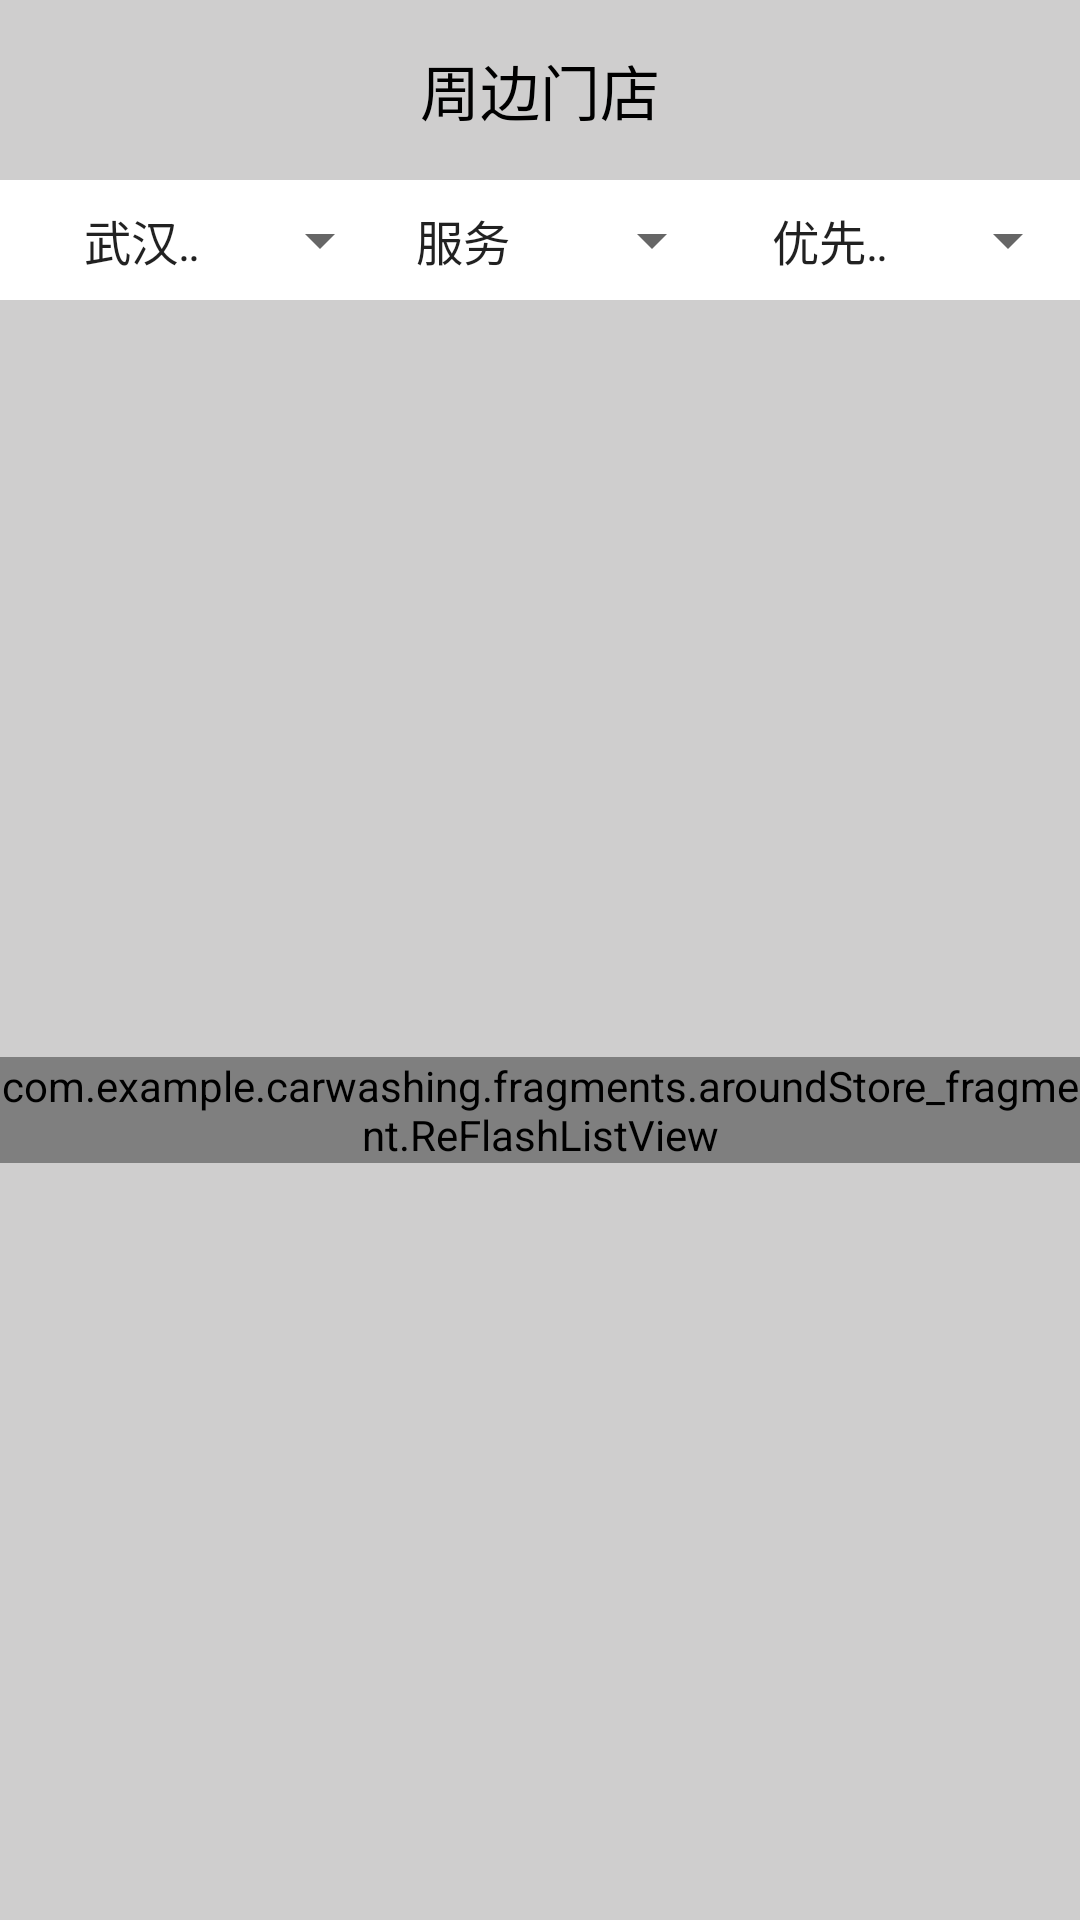

Here is an Android app screen rendered from its layout file. Give the layout XML and the strings, colors and styles it references.
<!-- AndroidManifest.xml: application theme AppTheme.NoActionBar -->
<!-- res/layout/aroundstore_fragment2.xml -->
<?xml version="1.0" encoding="utf-8"?>
<LinearLayout xmlns:android="http://schemas.android.com/apk/res/android"
    android:layout_width="match_parent"
    android:layout_height="match_parent"
    android:background="@color/gray"
    android:orientation="vertical">


    <TextView
        android:layout_width="match_parent"
        android:layout_height="60dp"

        android:gravity="center"
        android:text="周边门店"
        android:textColor="#000"
        android:textSize="20sp" />

    
    <LinearLayout
        android:paddingLeft="20dp"
        android:layout_width="match_parent"
        android:layout_height="40dp"
        android:background="#fff"
        android:gravity="center_vertical"
        android:orientation="horizontal">
        
        <LinearLayout
            android:layout_width="0dp"
            android:layout_height="wrap_content"
            android:layout_weight="1"
            android:gravity="center"
            android:orientation="horizontal">



            <Spinner
                android:id="@+id/spinner1"
                android:layout_width="match_parent"
                android:layout_height="wrap_content"
                android:entries="@array/city">

            </Spinner>

        </LinearLayout>
        
        <LinearLayout
            android:layout_width="0dp"
            android:layout_height="wrap_content"
            android:layout_weight="1"
            android:gravity="center"
            android:layout_marginRight="8dp"
            android:orientation="horizontal">

            <Spinner
                android:id="@+id/spinner2"
                android:layout_width="match_parent"
                android:layout_height="wrap_content"
                android:entries="@array/service">

            </Spinner>

        </LinearLayout>
        
        <LinearLayout
            android:layout_width="0dp"
            android:layout_height="wrap_content"
            android:layout_weight="1"
            android:gravity="center"
            android:orientation="horizontal">


            <Spinner
                android:id="@+id/spinner3"
                android:layout_width="match_parent"
                android:layout_height="wrap_content"
                android:entries="@array/priority">

            </Spinner>

        </LinearLayout>

    </LinearLayout>

    <LinearLayout
        android:layout_width="match_parent"
        android:layout_height="match_parent"
        android:orientation="vertical"
        android:gravity="center">
    
    <LinearLayout
        android:id="@+id/inter_warning"
        android:visibility="gone"
        android:orientation="vertical"
        android:gravity="center_horizontal"
        android:layout_width="wrap_content"
        android:layout_height="wrap_content"
        android:layout_gravity="center"
        >
        <ImageView
            android:src="@mipmap/internet_gone"
            android:layout_width="wrap_content"
            android:layout_height="wrap_content" />
        <TextView
            android:text="哦哦，似乎没有网哦~"
            android:layout_width="wrap_content"
            android:layout_height="wrap_content" />
    </LinearLayout>
    

    <com.example.carwashing.fragments.aroundStore_fragment.ReFlashListView
        android:scrollbars="none"
        android:id="@+id/listview_store"
        android:background="#fff"
        android:layout_width="match_parent"
        android:layout_height="wrap_content">

    </com.example.carwashing.fragments.aroundStore_fragment.ReFlashListView>
    </LinearLayout>
</LinearLayout>
<!-- resources referenced by this layout -->
<resources>
  <string-array name="city">
          <item>武汉市</item>
          <item>江岸区</item>
          <item>汉南区</item>
          <item>蔡甸区</item>
          <item>江夏区</item>
          <item>黄坡区</item>
          <item>新洲区</item>
          <item>东西湖区</item>
          <item>洪山区</item>
          <item>青山区</item>
          <item>汉阳区</item>
          <item>武昌区</item>
          <item>硚口区</item>
          <item>江汉区</item>
          <item>其他区</item>
      </string-array>
  <string-array name="priority">
          <item>优先级</item>
          <item>距离从近到远</item>
          <item>评分从高到低</item>
      </string-array>
  <string-array name="service">
          <item>服务</item>
          <item>普通洗车-5座</item>
          <item>普通洗车-7座</item>
          <item>精细洗车-5座</item>
          <item>精细洗车-7座</item>
      </string-array>
  <color name="gray">#cfcece</color>
  <!-- mipmap internet_gone: png bitmap (mipmap-hdpi, 8151 bytes) -->
  <style name="AppTheme.NoActionBar">
          <item name="windowActionBar">false</item>
          <item name="windowNoTitle">true</item>
      </style>
</resources>
